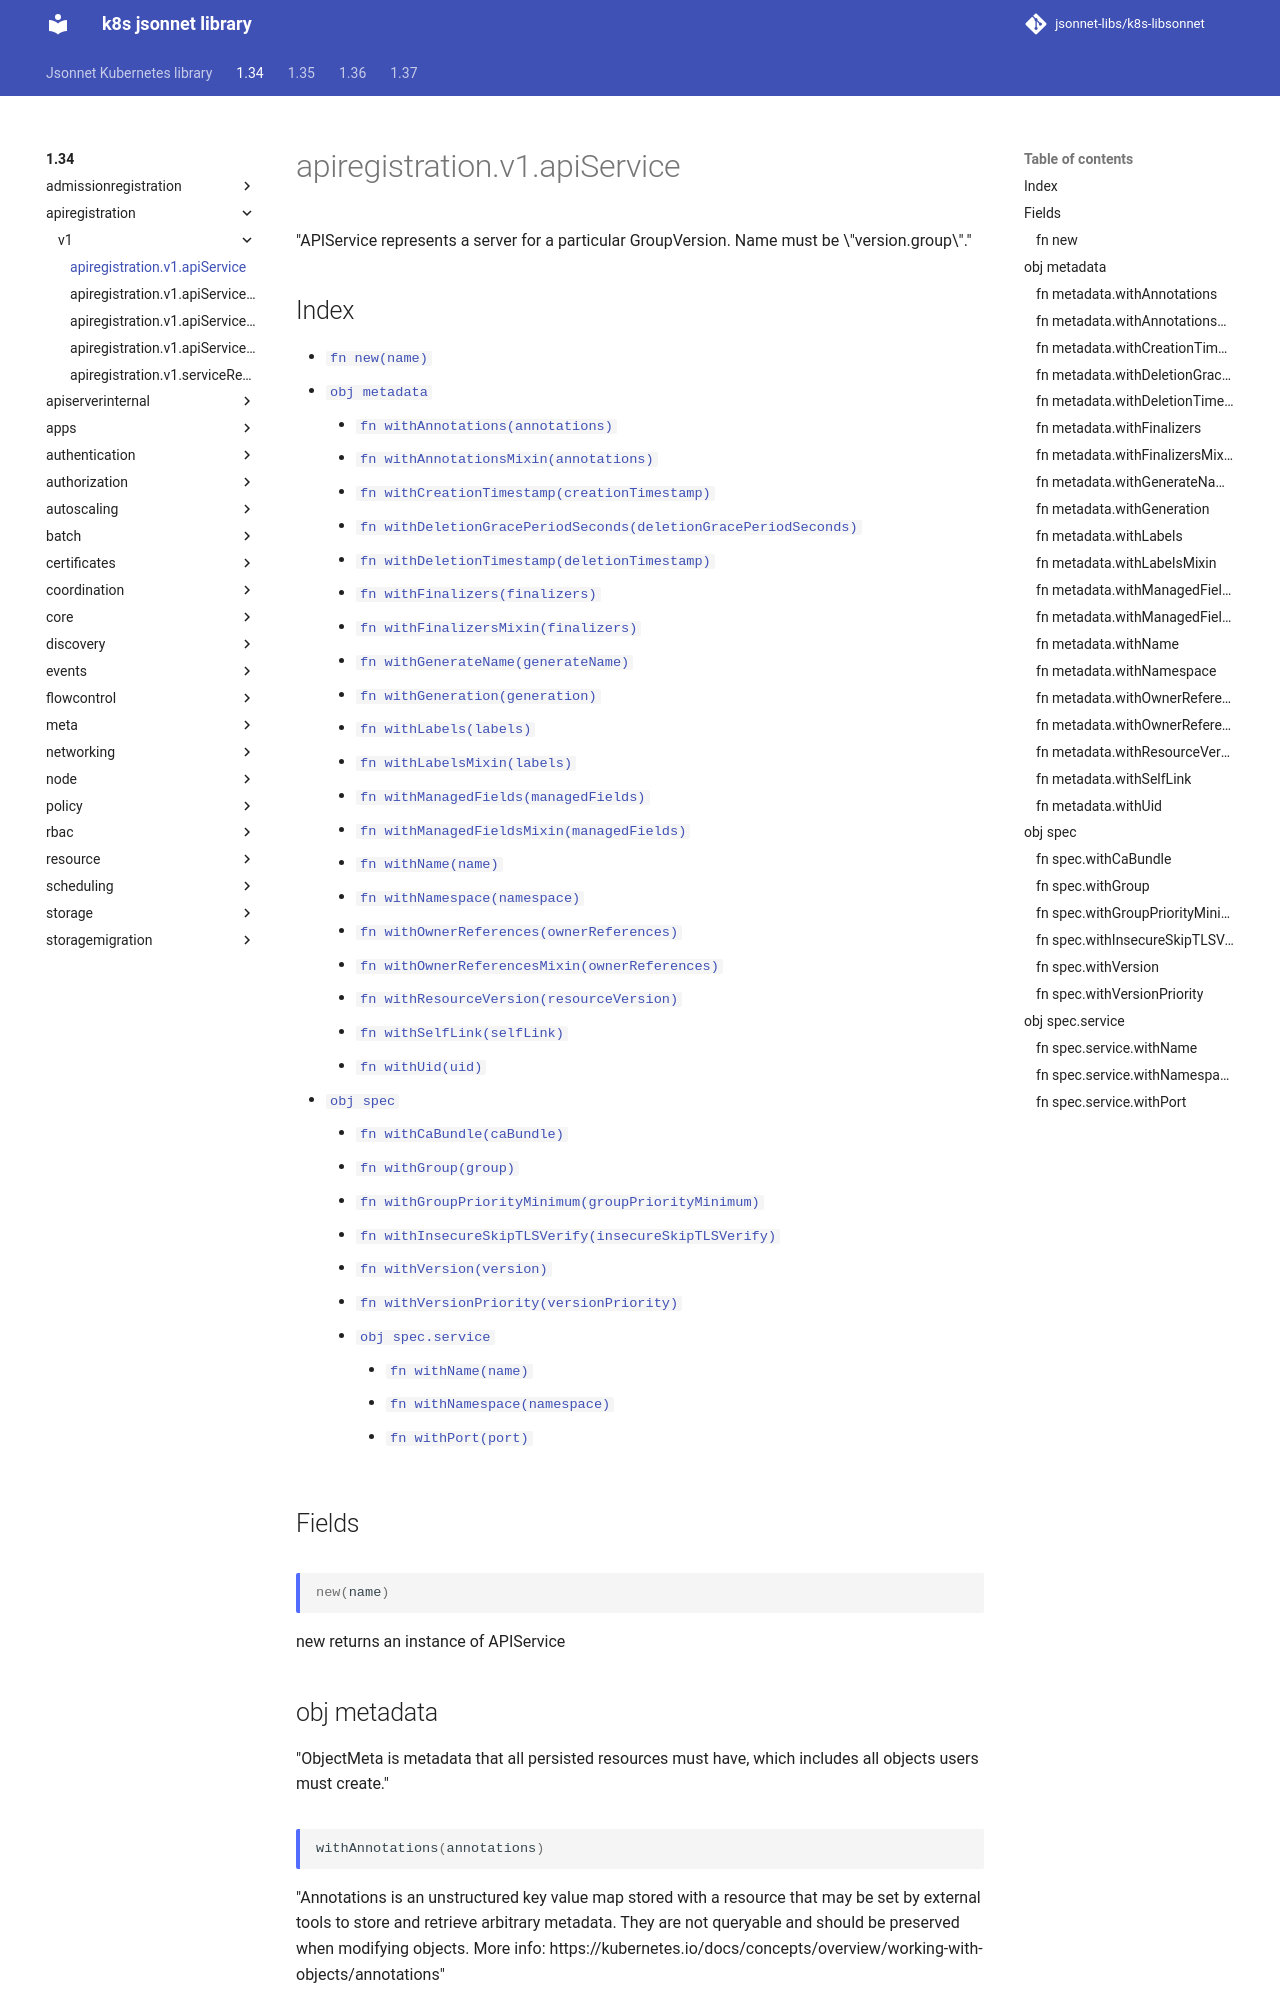

repository: jsonnet-libs/k8s-libsonnet · page: 1.34/apiregistration/v1/apiService/index.html · generator: mkdocs

---
permalink: /1.34/apiregistration/v1/apiService/
---

# apiregistration.v1.apiService

"APIService represents a server for a particular GroupVersion. Name must be \"version.group\"."

## Index

* [`fn new(name)`](#fn-new)
* [`obj metadata`](#obj-metadata)
  * [`fn withAnnotations(annotations)`](#fn-metadatawithannotations)
  * [`fn withAnnotationsMixin(annotations)`](#fn-metadatawithannotationsmixin)
  * [`fn withCreationTimestamp(creationTimestamp)`](#fn-metadatawithcreationtimestamp)
  * [`fn withDeletionGracePeriodSeconds(deletionGracePeriodSeconds)`](#fn-metadatawithdeletiongraceperiodseconds)
  * [`fn withDeletionTimestamp(deletionTimestamp)`](#fn-metadatawithdeletiontimestamp)
  * [`fn withFinalizers(finalizers)`](#fn-metadatawithfinalizers)
  * [`fn withFinalizersMixin(finalizers)`](#fn-metadatawithfinalizersmixin)
  * [`fn withGenerateName(generateName)`](#fn-metadatawithgeneratename)
  * [`fn withGeneration(generation)`](#fn-metadatawithgeneration)
  * [`fn withLabels(labels)`](#fn-metadatawithlabels)
  * [`fn withLabelsMixin(labels)`](#fn-metadatawithlabelsmixin)
  * [`fn withManagedFields(managedFields)`](#fn-metadatawithmanagedfields)
  * [`fn withManagedFieldsMixin(managedFields)`](#fn-metadatawithmanagedfieldsmixin)
  * [`fn withName(name)`](#fn-metadatawithname)
  * [`fn withNamespace(namespace)`](#fn-metadatawithnamespace)
  * [`fn withOwnerReferences(ownerReferences)`](#fn-metadatawithownerreferences)
  * [`fn withOwnerReferencesMixin(ownerReferences)`](#fn-metadatawithownerreferencesmixin)
  * [`fn withResourceVersion(resourceVersion)`](#fn-metadatawithresourceversion)
  * [`fn withSelfLink(selfLink)`](#fn-metadatawithselflink)
  * [`fn withUid(uid)`](#fn-metadatawithuid)
* [`obj spec`](#obj-spec)
  * [`fn withCaBundle(caBundle)`](#fn-specwithcabundle)
  * [`fn withGroup(group)`](#fn-specwithgroup)
  * [`fn withGroupPriorityMinimum(groupPriorityMinimum)`](#fn-specwithgrouppriorityminimum)
  * [`fn withInsecureSkipTLSVerify(insecureSkipTLSVerify)`](#fn-specwithinsecureskiptlsverify)
  * [`fn withVersion(version)`](#fn-specwithversion)
  * [`fn withVersionPriority(versionPriority)`](#fn-specwithversionpriority)
  * [`obj spec.service`](#obj-specservice)
    * [`fn withName(name)`](#fn-specservicewithname)
    * [`fn withNamespace(namespace)`](#fn-specservicewithnamespace)
    * [`fn withPort(port)`](#fn-specservicewithport)

## Fields

### fn new

```ts
new(name)
```

new returns an instance of APIService

## obj metadata

"ObjectMeta is metadata that all persisted resources must have, which includes all objects users must create."

### fn metadata.withAnnotations

```ts
withAnnotations(annotations)
```

"Annotations is an unstructured key value map stored with a resource that may be set by external tools to store and retrieve arbitrary metadata. They are not queryable and should be preserved when modifying objects. More info: https://kubernetes.io/docs/concepts/overview/working-with-objects/annotations"

### fn metadata.withAnnotationsMixin

```ts
withAnnotationsMixin(annotations)
```

"Annotations is an unstructured key value map stored with a resource that may be set by external tools to store and retrieve arbitrary metadata. They are not queryable and should be preserved when modifying objects. More info: https://kubernetes.io/docs/concepts/overview/working-with-objects/annotations"

**Note:** This function appends passed data to existing values
